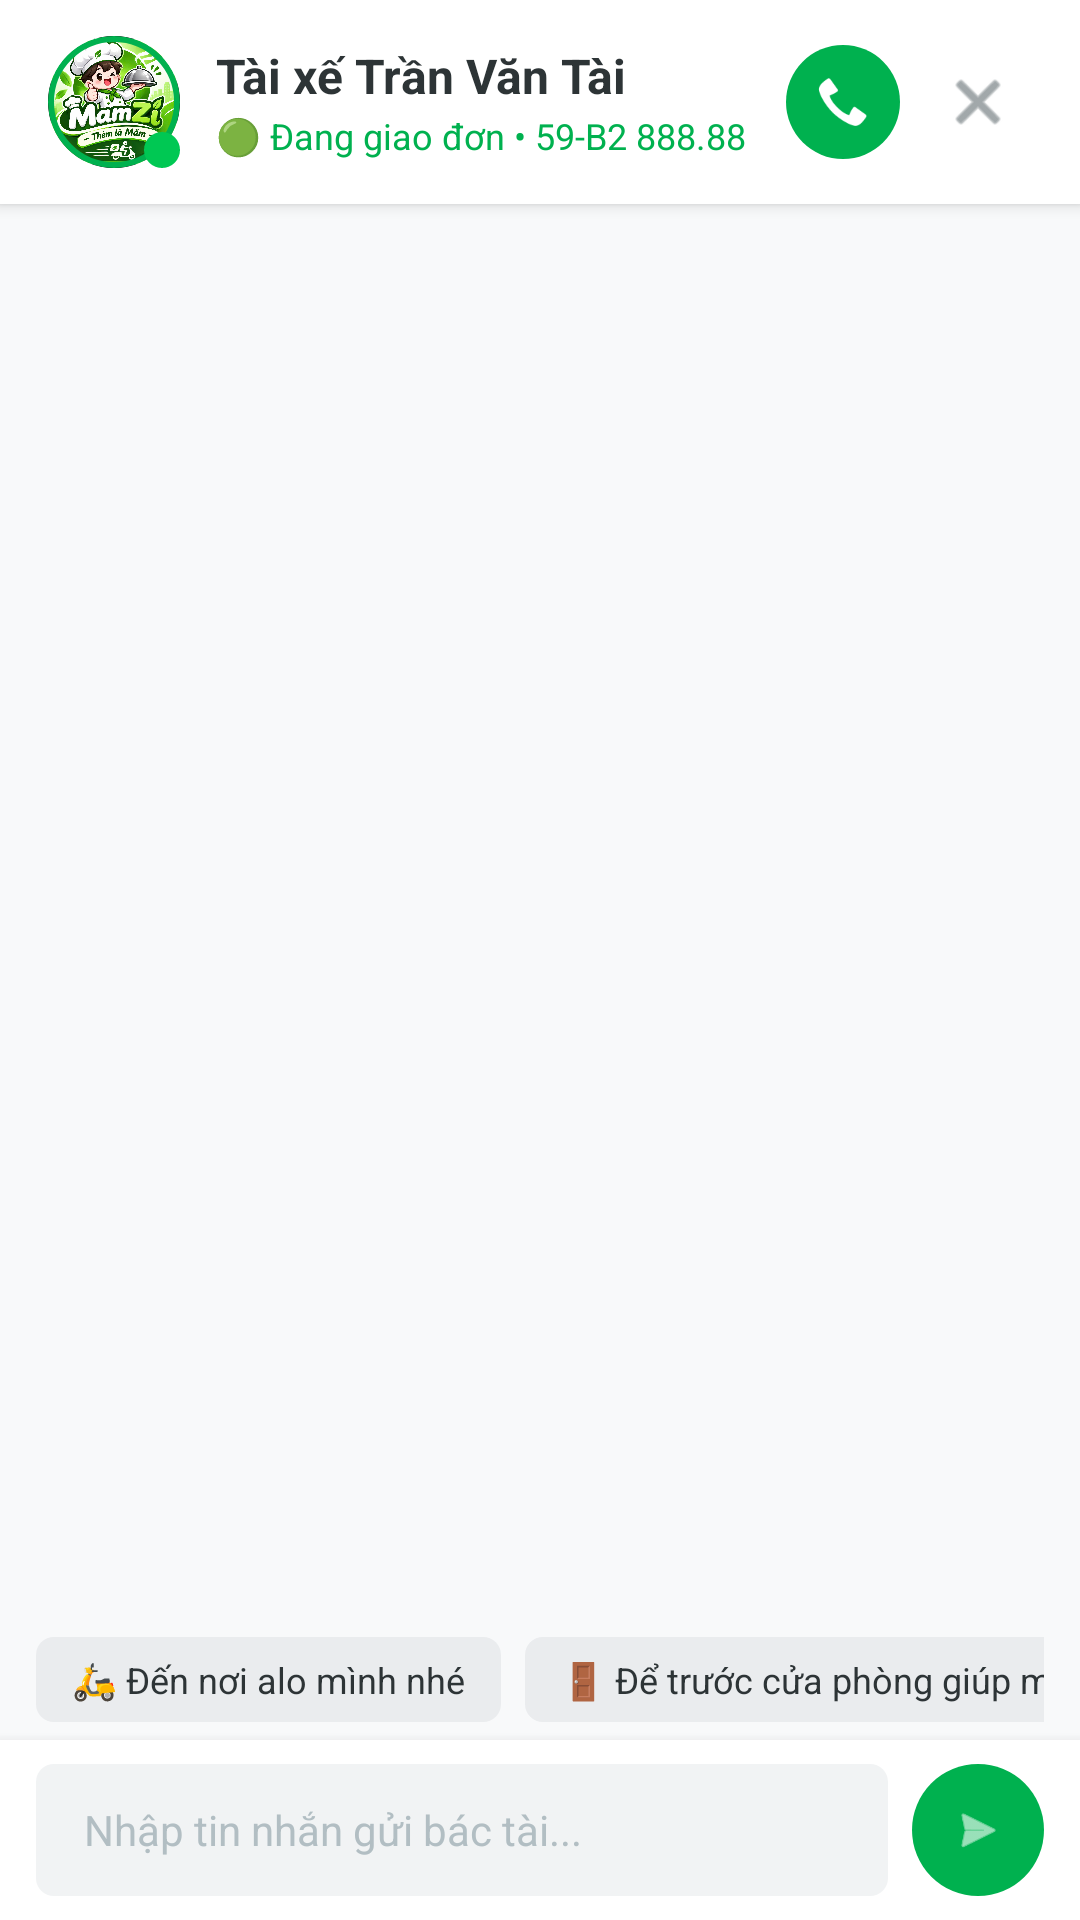

Here is an Android app screen rendered from its layout file. Give the layout XML and the strings, colors and styles it references.
<!-- AndroidManifest.xml: application theme Theme.Appeat -->
<!-- res/layout/dialog_driver_chat.xml -->
<?xml version="1.0" encoding="utf-8"?>
<LinearLayout xmlns:android="http://schemas.android.com/apk/res/android"
    xmlns:app="http://schemas.android.com/apk/res-auto"
    android:layout_width="match_parent"
    android:layout_height="match_parent"
    android:orientation="vertical"
    android:background="@color/background_light">

    
    <com.google.android.material.card.MaterialCardView
        android:layout_width="match_parent"
        android:layout_height="wrap_content"
        app:cardCornerRadius="0dp"
        app:cardElevation="3dp"
        app:cardBackgroundColor="@color/white"
        app:strokeWidth="0dp">

        <LinearLayout
            android:layout_width="match_parent"
            android:layout_height="wrap_content"
            android:orientation="horizontal"
            android:gravity="center_vertical"
            android:paddingHorizontal="16dp"
            android:paddingVertical="12dp">

            
            <RelativeLayout
                android:layout_width="wrap_content"
                android:layout_height="wrap_content">

                <com.google.android.material.card.MaterialCardView
                    android:id="@+id/cardDriverAvt"
                    android:layout_width="44dp"
                    android:layout_height="44dp"
                    app:cardCornerRadius="22dp"
                    app:strokeWidth="2dp"
                    app:strokeColor="@color/mamzi_green"
                    app:cardElevation="0dp">

                    <ImageView
                        android:id="@+id/ivChatHeaderDriverAvt"
                        android:layout_width="match_parent"
                        android:layout_height="match_parent"
                        android:scaleType="centerCrop"
                        android:src="@drawable/logo" />

                </com.google.android.material.card.MaterialCardView>

                
                <View
                    android:layout_width="12dp"
                    android:layout_height="12dp"
                    android:layout_alignEnd="@id/cardDriverAvt"
                    android:layout_alignBottom="@id/cardDriverAvt"
                    android:background="@drawable/bg_badge_discount"
                    android:backgroundTint="#00C853" />

            </RelativeLayout>

            <LinearLayout
                android:layout_width="0dp"
                android:layout_height="wrap_content"
                android:layout_weight="1"
                android:orientation="vertical"
                android:layout_marginStart="12dp">

                <TextView
                    android:layout_width="wrap_content"
                    android:layout_height="wrap_content"
                    android:text="Tài xế Trần Văn Tài"
                    android:textSize="16sp"
                    android:textStyle="bold"
                    android:textColor="@color/text_primary" />

                <TextView
                    android:layout_width="wrap_content"
                    android:layout_height="wrap_content"
                    android:text="🟢 Đang giao đơn • 59-B2 888.88"
                    android:textSize="12sp"
                    android:textColor="@color/mamzi_green"
                    android:layout_marginTop="1dp" />

            </LinearLayout>

            
            <com.google.android.material.button.MaterialButton
                android:id="@+id/btnChatCallDriver"
                android:layout_width="38dp"
                android:layout_height="38dp"
                android:insetLeft="0dp"
                android:insetTop="0dp"
                android:insetRight="0dp"
                android:insetBottom="0dp"
                app:icon="@android:drawable/stat_sys_phone_call"
                app:iconGravity="textStart"
                app:iconPadding="0dp"
                app:cornerRadius="19dp"
                app:backgroundTint="@color/mamzi_green" />

            
            <ImageView
                android:id="@+id/btnCloseChat"
                android:layout_width="36dp"
                android:layout_height="36dp"
                android:layout_marginStart="8dp"
                android:padding="6dp"
                android:src="@android:drawable/ic_menu_close_clear_cancel"
                app:tint="@color/text_secondary"
                android:contentDescription="Close" />

        </LinearLayout>
    </com.google.android.material.card.MaterialCardView>

    
    <androidx.recyclerview.widget.RecyclerView
        android:id="@+id/rvChatMessages"
        android:layout_width="match_parent"
        android:layout_height="0dp"
        android:layout_weight="1"
        android:clipToPadding="false"
        android:paddingTop="12dp"
        android:paddingBottom="8dp" />

    
    <HorizontalScrollView
        android:layout_width="match_parent"
        android:layout_height="wrap_content"
        android:scrollbars="none"
        android:paddingHorizontal="12dp"
        android:paddingBottom="6dp">

        <LinearLayout
            android:layout_width="wrap_content"
            android:layout_height="wrap_content"
            android:orientation="horizontal">

            <TextView
                android:id="@+id/chip1"
                android:layout_width="wrap_content"
                android:layout_height="wrap_content"
                android:text="🛵 Đến nơi alo mình nhé"
                android:textSize="12sp"
                android:textColor="@color/text_primary"
                android:background="@drawable/bg_badge_discount"
                android:backgroundTint="#EAECEE"
                android:clickable="true"
                android:focusable="true"
                android:paddingHorizontal="12dp"
                android:paddingVertical="6dp"
                android:layout_marginEnd="8dp" />

            <TextView
                android:id="@+id/chip2"
                android:layout_width="wrap_content"
                android:layout_height="wrap_content"
                android:text="🚪 Để trước cửa phòng giúp mình"
                android:textSize="12sp"
                android:textColor="@color/text_primary"
                android:background="@drawable/bg_badge_discount"
                android:backgroundTint="#EAECEE"
                android:clickable="true"
                android:focusable="true"
                android:paddingHorizontal="12dp"
                android:paddingVertical="6dp"
                android:layout_marginEnd="8dp" />

            <TextView
                android:id="@+id/chip3"
                android:layout_width="wrap_content"
                android:layout_height="wrap_content"
                android:text="🌶️ Cho mình xin thêm tương ớt"
                android:textSize="12sp"
                android:textColor="@color/text_primary"
                android:background="@drawable/bg_badge_discount"
                android:backgroundTint="#EAECEE"
                android:clickable="true"
                android:focusable="true"
                android:paddingHorizontal="12dp"
                android:paddingVertical="6dp"
                android:layout_marginEnd="8dp" />

            <TextView
                android:id="@+id/chip4"
                android:layout_width="wrap_content"
                android:layout_height="wrap_content"
                android:text="💵 Mình trả tiền mặt nhé"
                android:textSize="12sp"
                android:textColor="@color/text_primary"
                android:background="@drawable/bg_badge_discount"
                android:backgroundTint="#EAECEE"
                android:clickable="true"
                android:focusable="true"
                android:paddingHorizontal="12dp"
                android:paddingVertical="6dp" />
                android:textSize="12sp"
                android:textColor="@color/text_primary"
                android:background="@drawable/bg_badge_discount"
                android:backgroundTint="#EAECEE"
                android:paddingHorizontal="12dp"
                android:paddingVertical="6dp" />

        </LinearLayout>
    </HorizontalScrollView>

    
    <com.google.android.material.card.MaterialCardView
        android:layout_width="match_parent"
        android:layout_height="wrap_content"
        app:cardCornerRadius="0dp"
        app:cardElevation="6dp"
        app:cardBackgroundColor="@color/white"
        app:strokeWidth="0dp">

        <LinearLayout
            android:layout_width="match_parent"
            android:layout_height="wrap_content"
            android:orientation="horizontal"
            android:gravity="center_vertical"
            android:paddingHorizontal="12dp"
            android:paddingVertical="8dp">

            <EditText
                android:id="@+id/etChatMessage"
                android:layout_width="0dp"
                android:layout_height="44dp"
                android:layout_weight="1"
                android:background="@drawable/bg_badge_discount"
                android:backgroundTint="#F1F3F4"
                android:hint="Nhập tin nhắn gửi bác tài..."
                android:textSize="14sp"
                android:textColor="@color/text_primary"
                android:textColorHint="@color/text_hint"
                android:paddingHorizontal="16dp"
                android:inputType="textCapSentences|textAutoCorrect"
                android:importantForAutofill="no" />

            <com.google.android.material.button.MaterialButton
                android:id="@+id/btnSendMessage"
                android:layout_width="44dp"
                android:layout_height="44dp"
                android:layout_marginStart="8dp"
                android:insetLeft="0dp"
                android:insetTop="0dp"
                android:insetRight="0dp"
                android:insetBottom="0dp"
                app:icon="@android:drawable/ic_menu_send"
                app:iconGravity="textStart"
                app:iconPadding="0dp"
                app:cornerRadius="22dp"
                app:backgroundTint="@color/mamzi_green" />

        </LinearLayout>
    </com.google.android.material.card.MaterialCardView>

</LinearLayout>
<!-- resources referenced by this layout -->
<resources>
  <color name="background_light">#F8F9FA</color>
  <color name="mamzi_green">#00B14F</color>
  <color name="text_hint">#B2BEC3</color>
  <color name="text_primary">#2D3436</color>
  <color name="text_secondary">#636E72</color>
  <color name="white">#FFFFFFFF</color>
  <!-- drawable bg_badge_discount (drawable) -->
  <?xml version="1.0" encoding="utf-8"?>
  <shape xmlns:android="http://schemas.android.com/apk/res/android"
      android:shape="rectangle">
      <solid android:color="@color/mamzi_orange" />
      <corners android:radius="6dp" />
  </shape>
  <!-- drawable logo: jpg bitmap (drawable, 354148 bytes) -->
  <style name="Theme.Appeat" parent="Base.Theme.Appeat" />
  <color name="mamzi_orange">#FF6B6B</color>
  <style name="Base.Theme.Appeat" parent="Theme.Material3.DayNight.NoActionBar">
          
          <item name="colorPrimary">@color/mamzi_green</item>
          <item name="colorPrimaryDark">@color/mamzi_green_dark</item>
          <item name="colorSecondary">@color/mamzi_orange</item>
          <item name="android:windowBackground">@color/background_light</item>
      </style>
  <color name="mamzi_green_dark">#008B3E</color>
</resources>
